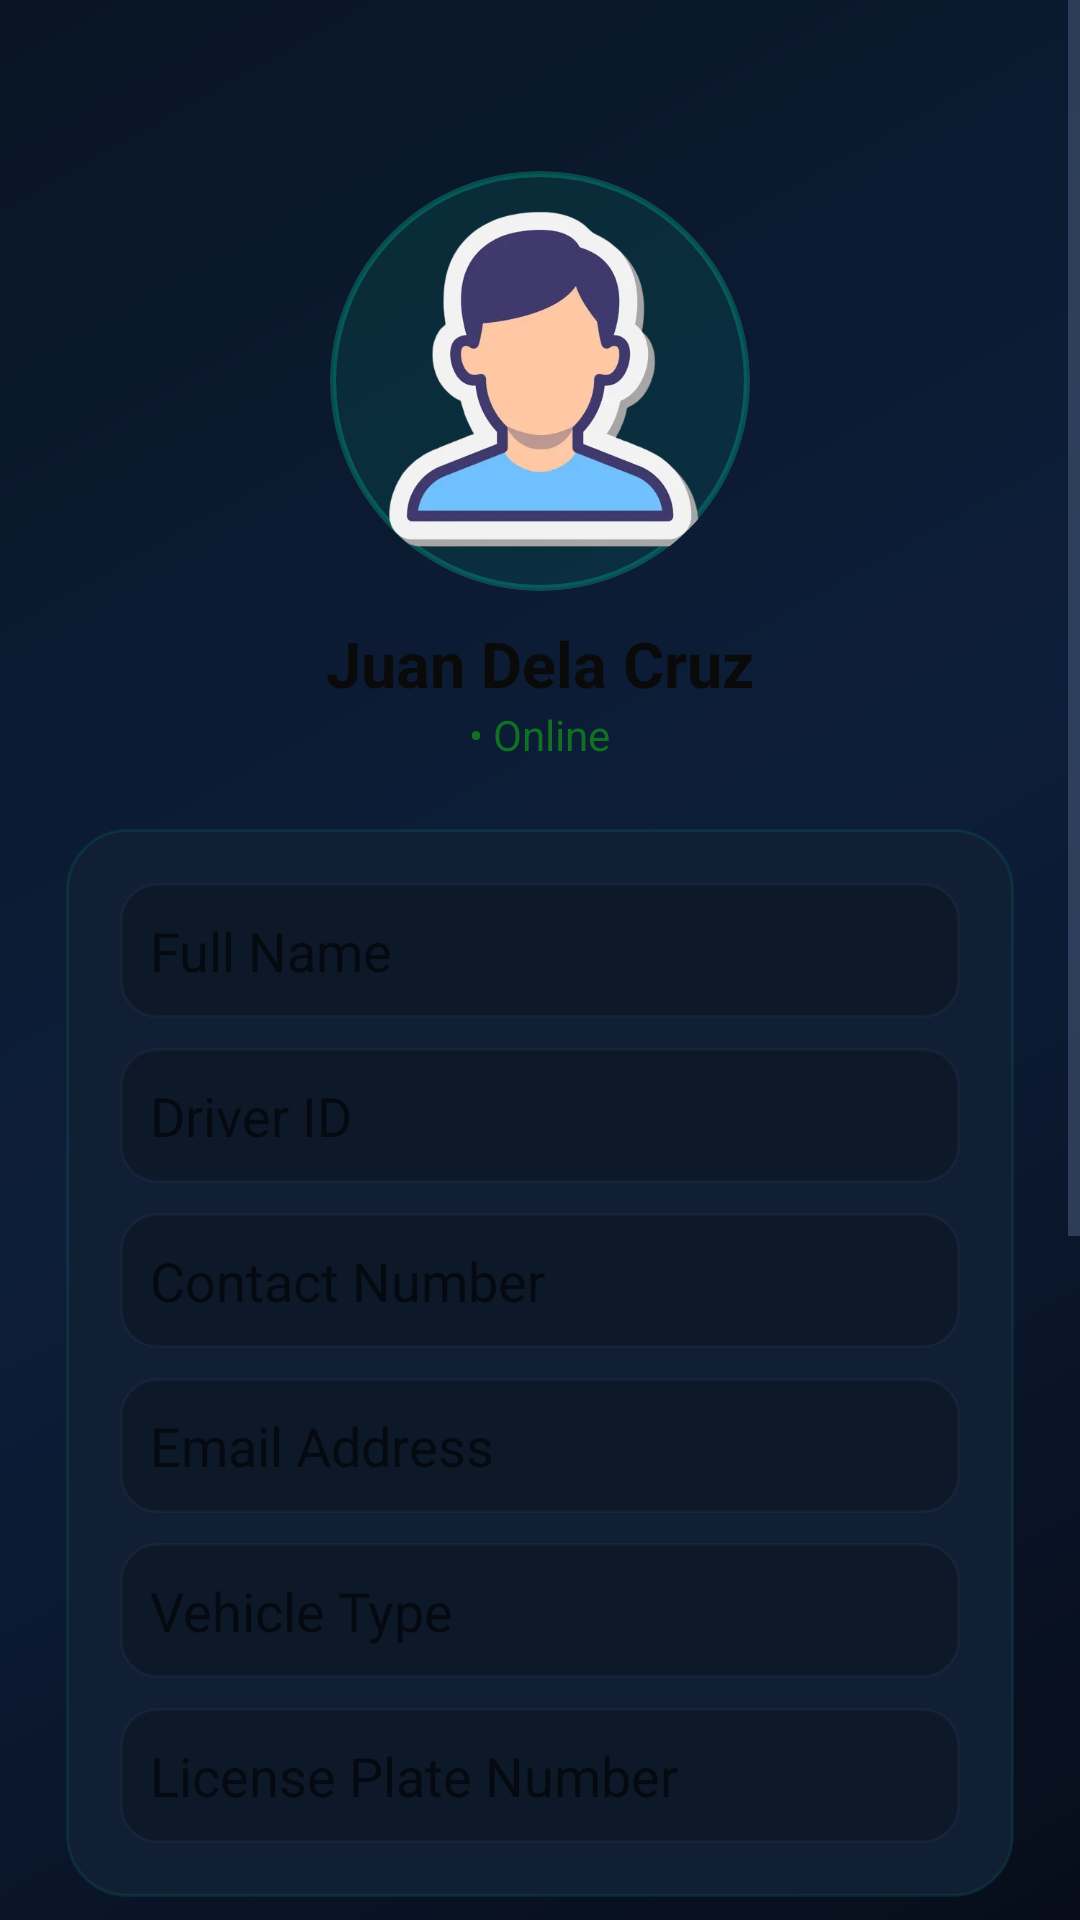

Android layout source for this screen:
<!-- AndroidManifest.xml: application theme Theme.Toda -->
<!-- res/layout/profile_driver.xml -->
<?xml version="1.0" encoding="utf-8"?>
<ScrollView xmlns:android="http://schemas.android.com/apk/res/android"
    android:layout_width="match_parent"
    android:layout_height="match_parent"
    android:background="@drawable/bg_gradient"
    android:fitsSystemWindows="true"
    android:fillViewport="true">

    <LinearLayout
        android:layout_width="match_parent"
        android:layout_height="wrap_content"
        android:orientation="vertical"
        android:gravity="center_horizontal"
        android:padding="22dp">

        
        <ImageView
            android:id="@+id/imgDriverProfile"
            android:layout_width="140dp"
            android:layout_height="140dp"
            android:src="@drawable/person5"
            android:background="@drawable/profile_circle"
            android:padding="10dp"
            android:clipToOutline="true"
            android:scaleType="centerCrop"
            android:layout_marginTop="35dp" />

        
        <TextView
            android:id="@+id/tvFullNameDisplay"
            android:layout_width="wrap_content"
            android:layout_height="wrap_content"
            android:text="Juan Dela Cruz"
            android:textColor="#0B0A0A"
            android:textStyle="bold"
            android:textSize="21sp"
            android:layout_marginTop="10dp" />

        
        <TextView
            android:id="@+id/tvStatus"
            android:layout_width="wrap_content"
            android:layout_height="wrap_content"
            android:text="• Online"
            android:textColor="#117123"
            android:textSize="14sp"
            android:layout_marginBottom="22dp" />

        
        <LinearLayout
            android:layout_width="match_parent"
            android:layout_height="wrap_content"
            android:background="@drawable/card_background"
            android:padding="18dp"
            android:elevation="8dp"
            android:layout_marginBottom="20dp"
            android:orientation="vertical">

            
            <EditText
                android:id="@+id/tvName"
                android:layout_width="match_parent"
                android:layout_height="45dp"
                android:background="@drawable/input_field"
                android:hint="Full Name"
                android:padding="10dp"
                android:enabled="false"/>

            
            <EditText
                android:id="@+id/tvDriverID"
                android:layout_width="match_parent"
                android:layout_height="45dp"
                android:background="@drawable/input_field"
                android:hint="Driver ID"
                android:padding="10dp"
                android:enabled="false"
                android:layout_marginTop="10dp"/>

            
            <EditText
                android:id="@+id/tvContact"
                android:layout_width="match_parent"
                android:layout_height="45dp"
                android:background="@drawable/input_field"
                android:hint="Contact Number"
                android:padding="10dp"
                android:enabled="false"
                android:layout_marginTop="10dp"/>

            
            <EditText
                android:id="@+id/tvEmail"
                android:layout_width="match_parent"
                android:layout_height="45dp"
                android:background="@drawable/input_field"
                android:hint="Email Address"
                android:padding="10dp"
                android:enabled="false"
                android:layout_marginTop="10dp"/>

            
            <EditText
                android:id="@+id/tvVehicle"
                android:layout_width="match_parent"
                android:layout_height="45dp"
                android:background="@drawable/input_field"
                android:hint="Vehicle Type"
                android:padding="10dp"
                android:enabled="false"
                android:layout_marginTop="10dp"/>

            
            <EditText
                android:id="@+id/tvPlate"
                android:layout_width="match_parent"
                android:layout_height="45dp"
                android:background="@drawable/input_field"
                android:hint="License Plate Number"
                android:padding="10dp"
                android:enabled="false"
                android:layout_marginTop="10dp"/>

        </LinearLayout>

        
        <TextView
            android:layout_width="wrap_content"
            android:layout_height="wrap_content"
            android:text="Attached Documents"
            android:textStyle="bold"
            android:textSize="16sp"
            android:textColor="#0F0D0D"
            android:layout_marginBottom="8dp"/>

        
        <Button
            android:id="@+id/btnViewLicense"
            android:layout_width="match_parent"
            android:layout_height="50dp"
            android:text="Driver's License"
            android:backgroundTint="#673AB7"
            android:textColor="#FFFFFF" />

        <Button
            android:id="@+id/btnViewOwnership"
            android:layout_width="match_parent"
            android:layout_height="50dp"
            android:text="Motorcycle Ownership"
            android:backgroundTint="#673AB7"
            android:textColor="#FFFFFF"
            android:layout_marginTop="6dp" />

        <Button
            android:id="@+id/btnViewPlatePhoto"
            android:layout_width="match_parent"
            android:layout_height="50dp"
            android:text="Plate Number Photo"
            android:backgroundTint="#673AB7"
            android:textColor="#FFFFFF"
            android:layout_marginTop="6dp" />

        
        <Button
            android:id="@+id/btnEditProfile"
            android:layout_width="match_parent"
            android:layout_height="50dp"
            android:text="EDIT PROFILE"
            android:backgroundTint="#2196F3"
            android:textColor="#FFFFFF"
            android:layout_marginTop="18dp"/>

        <Button
            android:id="@+id/btnLogout"
            android:layout_width="match_parent"
            android:layout_height="50dp"
            android:text="LOGOUT"
            android:backgroundTint="#D32F2F"
            android:textColor="#FFFFFF"
            android:layout_marginTop="10dp"/>

    </LinearLayout>

</ScrollView>
<!-- resources referenced by this layout -->
<resources>
  <!-- drawable bg_gradient (drawable) -->
  <?xml version="1.0" encoding="utf-8"?>
  <shape xmlns:android="http://schemas.android.com/apk/res/android"
      android:shape="rectangle">
      <gradient
          android:startColor="#070D1A"
          android:centerColor="#0D1E3A"
          android:endColor="#091524"
          android:angle="135"
          android:type="linear" />
  </shape>
  <!-- drawable card_background (drawable) -->
  <?xml version="1.0" encoding="utf-8"?>
  <shape xmlns:android="http://schemas.android.com/apk/res/android"
      android:shape="rectangle">
      <solid android:color="#111F35" />
      <corners android:radius="20dp" />
      <stroke android:width="1dp" android:color="#1A00D4AA" />
  </shape>
  <!-- drawable input_field (drawable) -->
  <?xml version="1.0" encoding="utf-8"?>
  <shape xmlns:android="http://schemas.android.com/apk/res/android"
      android:shape="rectangle">
      <solid android:color="#0D1829" />
      <corners android:radius="12dp" />
      <stroke android:width="1dp" android:color="#1A4D6080" />
  </shape>
  <!-- drawable person5: png bitmap (drawable, 144044 bytes) -->
  <!-- drawable profile_circle (drawable) -->
  <?xml version="1.0" encoding="utf-8"?>
  <shape xmlns:android="http://schemas.android.com/apk/res/android"
      android:shape="oval">
      <solid android:color="#1A00D4AA" />
      <stroke android:width="2dp" android:color="#4400D4AA" />
  </shape>
  <style name="Theme.Toda" parent="Theme.MaterialComponents.DayNight.NoActionBar">
          
          <item name="colorPrimary">@color/primary_teal</item>
          <item name="colorPrimaryVariant">@color/bg_surface</item>
          <item name="colorOnPrimary">@color/bg_deep</item>
          
          <item name="colorSecondary">@color/accent_orange</item>
          <item name="colorSecondaryVariant">@color/accent_orange_light</item>
          <item name="colorOnSecondary">@color/white</item>
          
          <item name="android:colorBackground">@color/bg_deep</item>
          <item name="colorSurface">@color/bg_card</item>
          <item name="colorOnSurface">@color/text_primary</item>
          
          <item name="android:statusBarColor">@color/bg_deep</item>
          <item name="android:windowLightStatusBar" tools:targetApi="m">false</item>
          
          <item name="android:navigationBarColor">@color/bg_deep</item>
          
          <item name="android:textColorPrimary">@color/text_primary</item>
          <item name="android:textColorSecondary">@color/text_secondary</item>
          
          <item name="colorControlHighlight">@color/glass_teal_10</item>
          <item name="colorControlActivated">@color/primary_teal</item>
          <item name="colorControlNormal">@color/text_hint</item>
          
          <item name="textInputStyle">@style/TodaInputStyle</item>
      </style>
  <color name="primary_teal">#00D4AA</color>
  <color name="bg_surface">#0D1829</color>
  <color name="bg_deep">#070D1A</color>
  <color name="accent_orange">#FF6B35</color>
  <color name="accent_orange_light">#FF8C5C</color>
  <color name="white">#FFFFFFFF</color>
  <color name="bg_card">#111F35</color>
  <color name="text_primary">#FFFFFF</color>
  <color name="text_secondary">#8899BB</color>
  <color name="glass_teal_10">#1A00D4AA</color>
  <color name="text_hint">#4D6080</color>
  <style name="TodaInputStyle" parent="Widget.MaterialComponents.TextInputLayout.OutlinedBox">
          <item name="boxBackgroundColor">@color/bg_input</item>
          <item name="boxStrokeColor">@color/text_hint</item>
          <item name="boxStrokeWidth">1dp</item>
          <item name="hintTextColor">@color/primary_teal</item>
          <item name="android:textColorHint">@color/text_hint</item>
          <item name="boxCornerRadiusTopStart">12dp</item>
          <item name="boxCornerRadiusTopEnd">12dp</item>
          <item name="boxCornerRadiusBottomStart">12dp</item>
          <item name="boxCornerRadiusBottomEnd">12dp</item>
      </style>
  <color name="bg_input">#0A1422</color>
</resources>
